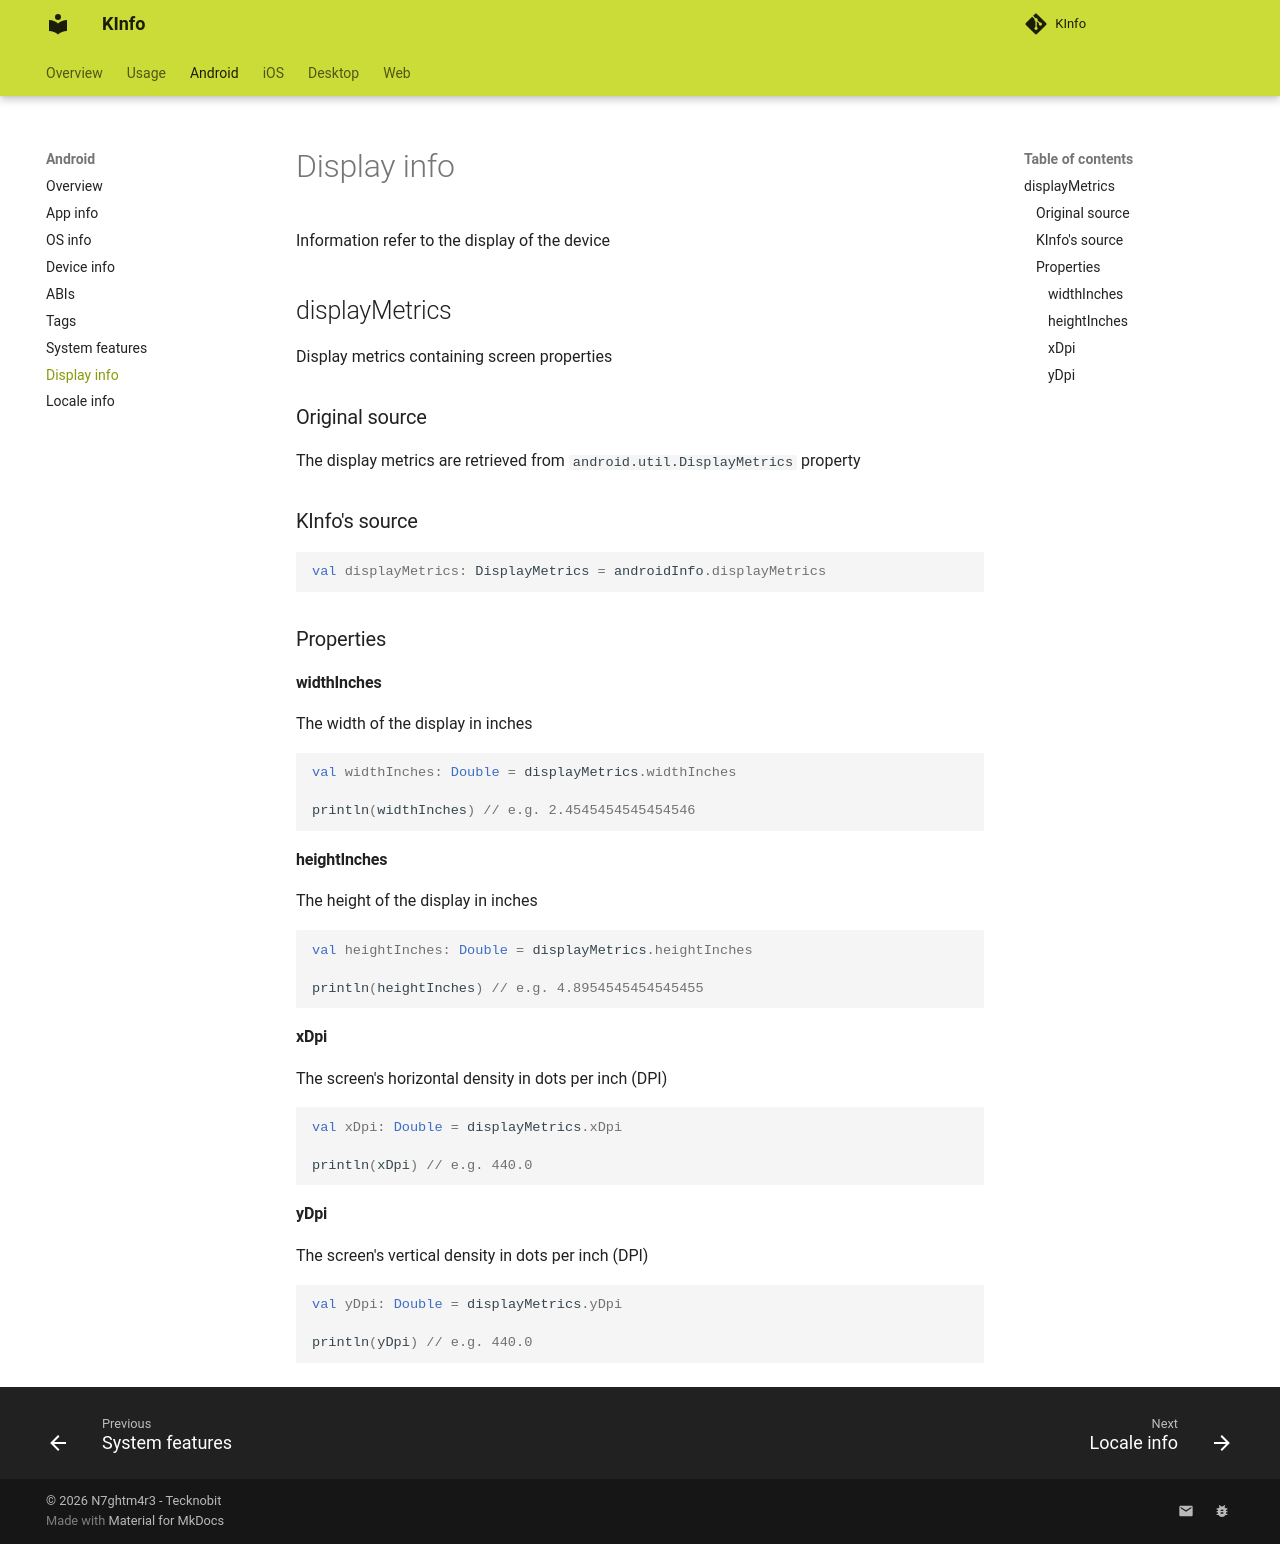

repository: N7ghtm4r3/KInfo · page: android/display_info/index.html · generator: mkdocs

Information refer to the display of the device

## displayMetrics

Display metrics containing screen properties

### Original source

The display metrics are retrieved from `android.util.DisplayMetrics` property

### KInfo's source

```kotlin
val displayMetrics: DisplayMetrics = androidInfo.displayMetrics
```

### Properties

#### widthInches

The width of the display in inches

```kotlin
val widthInches: Double = displayMetrics.widthInches

println(widthInches) // e.g. 2.4545454545454546
```

#### heightInches

The height of the display in inches

```kotlin
val heightInches: Double = displayMetrics.heightInches

println(heightInches) // e.g. 4.8954545454545455
```

#### xDpi

The screen's horizontal density in dots per inch (DPI)

```kotlin
val xDpi: Double = displayMetrics.xDpi

println(xDpi) // e.g. 440.0
```

#### yDpi

The screen's vertical density in dots per inch (DPI)

```kotlin
val yDpi: Double = displayMetrics.yDpi

println(yDpi) // e.g. 440.0
```
